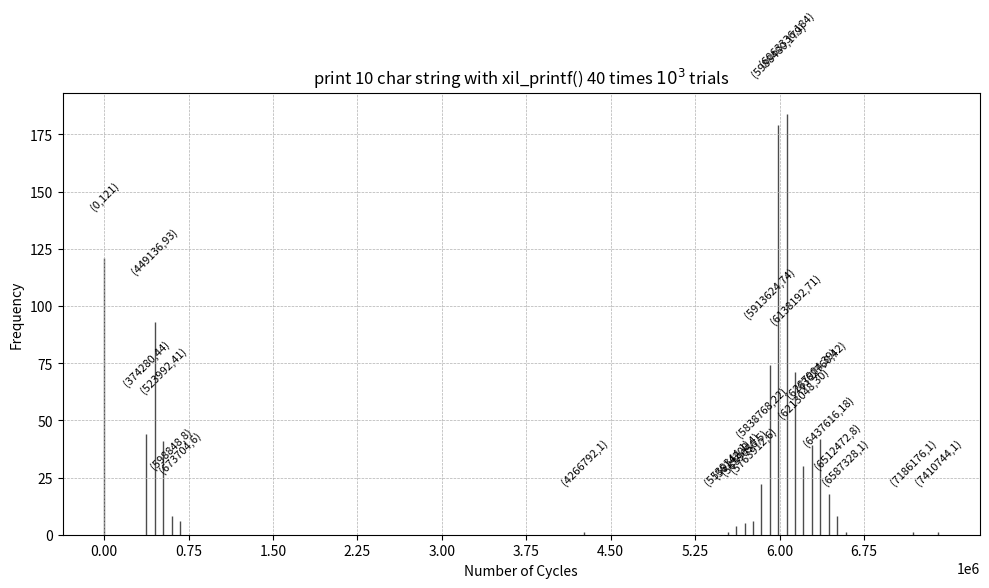

This chart was generated by the following Python code:
import matplotlib.pyplot as plt

bin_counts_led = [
121,0,0,0,0,44,93,41,8,6,0,0,0,0,0,0,0,0,0,0,0,0,0,0,0,0,0,0,0,0,0,0,0,0,0,0,0,0,0,0,0,0,0,0,0,0,0,0,0,0,0,0,0,0,0,0,0,1
,0,0,0,0,0,0,0,0,0,0,0,0,0,0,0,0,1,4,5,6,22,74,179,184,71,30,39,42,18,8,1,0,0,0,0,0,0,0,1,0,0,1,]
min = 0
max = 7485669
binSize = 74856
# Correcting the bins for the LED data to match the counts
bins_led_corrected = [min + i*binSize for i in range(len(bin_counts_led))]

# Plotting the histogram for "Turn on or off Led 5 times 10^4 trials"
plt.figure(figsize=(10, 6))
bars_led = plt.bar(bins_led_corrected, bin_counts_led, align='edge', width=12*0.9, edgecolor="k", alpha=0.7, color='skyblue')

# Annotating each bar with its value
for bar in bars_led:
    yval = bar.get_height()
    if yval != 0:  # Only annotate bars that have a value
        plt.text(bar.get_x() + bar.get_width()/2, yval + 20, f'({int(bar.get_x())},{yval})', ha='center', va='bottom', rotation=45, fontsize=8)

# Adjusting the x-axis for clarity
plt.xticks([i for i in range(((min//100)+1)*100, ((max//100)+1)*100, 750000)])
plt.xlabel("Number of Cycles")
plt.ylabel("Frequency")
plt.title("print 10 char string with xil_printf() 40 times $10^3$ trials")
plt.grid(True, which='both', linestyle='--', linewidth=0.5)
plt.tight_layout()
plt.show()
